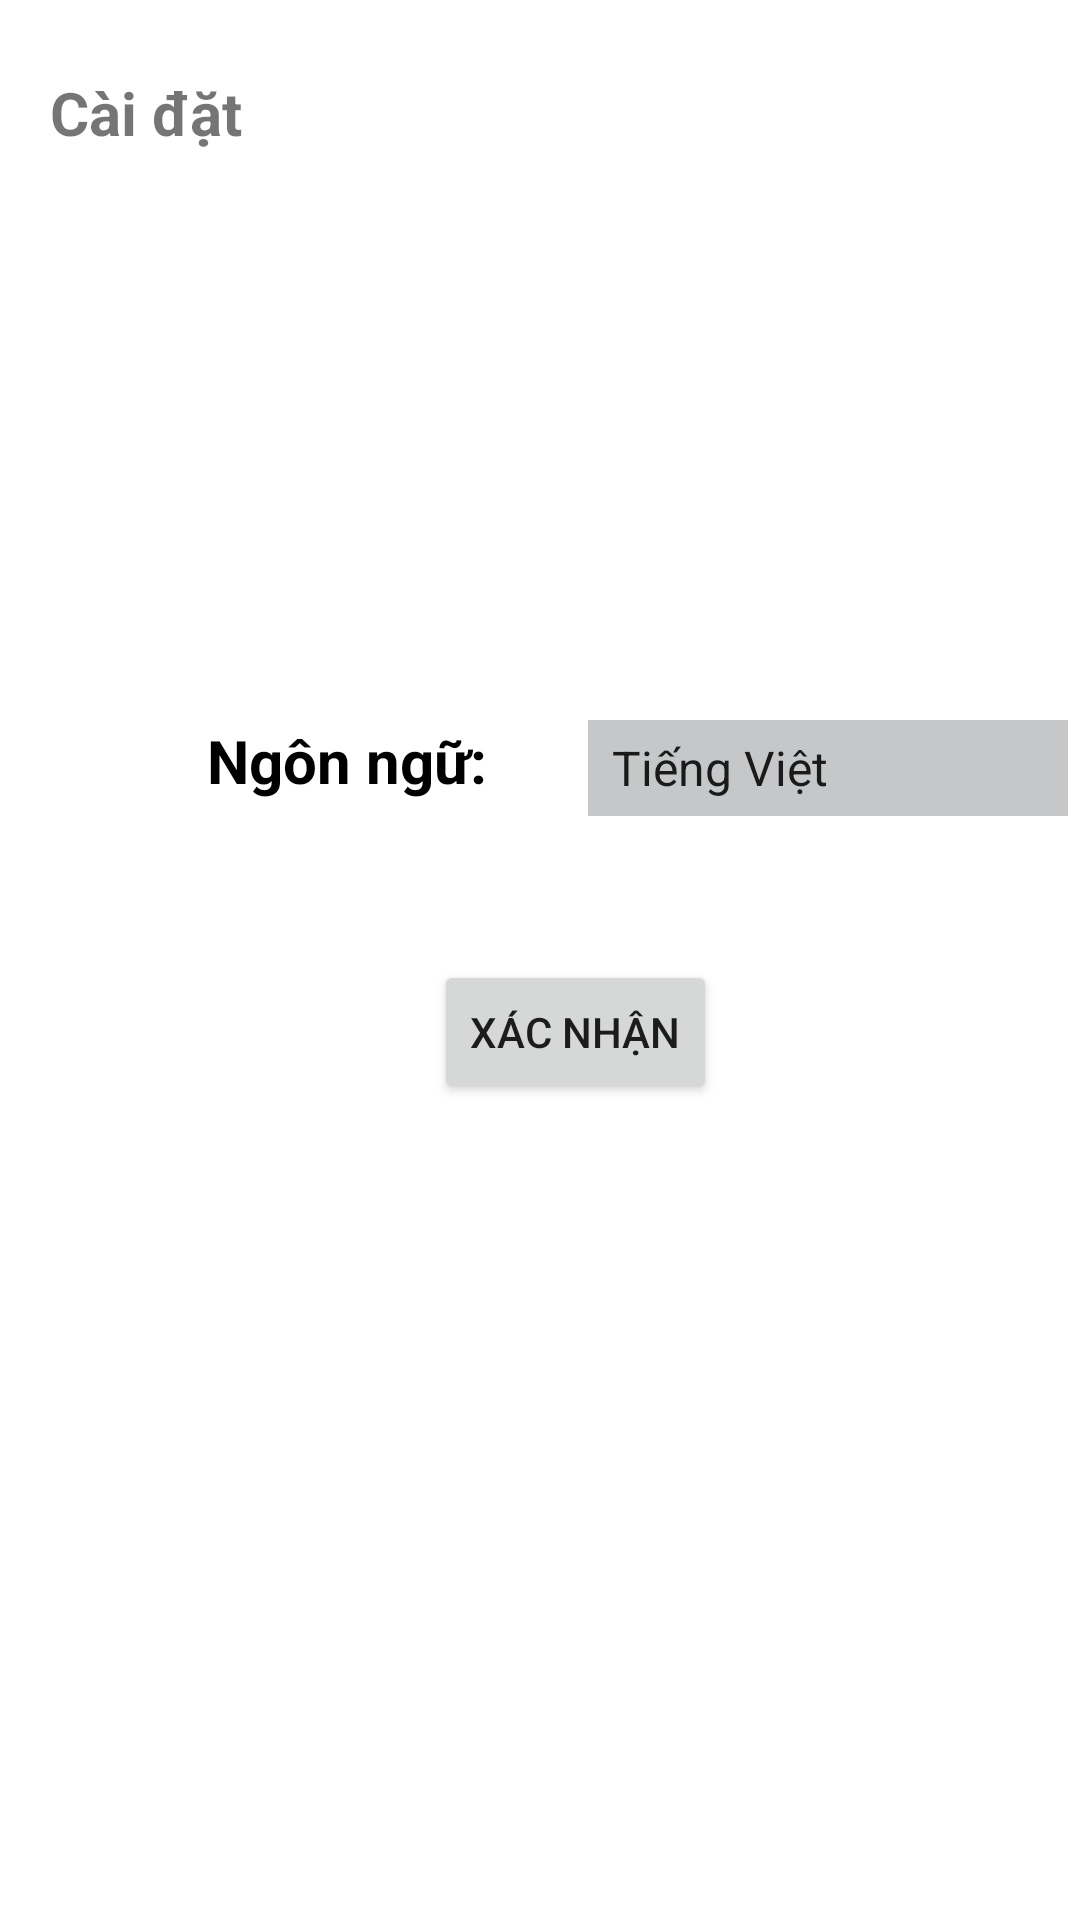

Produce the Android XML layout that renders to this screen, including the resource entries it uses.
<!-- AndroidManifest.xml: application theme Theme.MyFoodApp -->
<!-- res/layout/fragment_setting.xml -->
<?xml version="1.0" encoding="utf-8"?>
<androidx.constraintlayout.widget.ConstraintLayout xmlns:android="http://schemas.android.com/apk/res/android"
    xmlns:app="http://schemas.android.com/apk/res-auto"
    xmlns:tools="http://schemas.android.com/tools"
    android:layout_width="match_parent"
    android:layout_height="match_parent"
    tools:context=".ui.setting.SettingFragment">

    <TextView
        android:id="@+id/textViewSetting"
        android:layout_width="314dp"
        android:layout_height="64dp"
        android:layout_marginTop="24dp"
        android:text="Cài đặt"
        android:textSize="20dp"
        android:textStyle="bold"
        app:layout_constraintEnd_toEndOf="parent"
        app:layout_constraintHorizontal_bias="0.36"
        app:layout_constraintStart_toStartOf="parent"
        app:layout_constraintTop_toTopOf="parent" />

    <TextView
        android:id="@+id/buttonLanguage"
        android:layout_width="wrap_content"
        android:layout_height="wrap_content"
        android:textSize="20dp"
        android:textColor="@color/black"
        android:textStyle="bold"
        android:layout_marginTop="152dp"
        android:text="Ngôn ngữ:"
        app:layout_constraintEnd_toEndOf="parent"
        app:layout_constraintHorizontal_bias="0.259"
        app:layout_constraintStart_toStartOf="parent"
        app:layout_constraintTop_toBottomOf="@+id/textViewSetting" />

    <Button
        android:id="@+id/bt_confirm"
        android:layout_width="wrap_content"
        android:layout_height="wrap_content"
        android:layout_marginTop="80dp"
        android:text="Xác nhận"
        app:layout_constraintEnd_toEndOf="parent"
        app:layout_constraintHorizontal_bias="0.545"
        app:layout_constraintStart_toStartOf="parent"
        app:layout_constraintTop_toTopOf="@+id/buttonLanguage" />

    <Spinner
        android:id="@+id/textView8"
        android:entries="@array/language"
        android:layout_width="160dp"
        android:layout_height="32dp"
        android:layout_marginStart="196dp"
        android:layout_marginTop="152dp"
        android:background="@color/material_dynamic_neutral80"
        android:textColor="@color/black"
        android:textSize="20dp"
        app:layout_constraintStart_toStartOf="parent"
        app:layout_constraintTop_toBottomOf="@+id/textViewSetting" />
</androidx.constraintlayout.widget.ConstraintLayout>
<!-- resources referenced by this layout -->
<resources>
  <string-array name="language">
          <item>Tiếng Việt</item>
      </string-array>
  <color name="black">#FF000000</color>
  <style name="Theme.MyFoodApp" parent="Theme.MaterialComponents.DayNight.DarkActionBar">
          
          <item name="colorPrimary">@color/purple_500</item>
          <item name="colorPrimaryVariant">@color/purple_700</item>
          <item name="colorOnPrimary">@color/white</item>
          
          <item name="colorSecondary">@color/teal_200</item>
          <item name="colorSecondaryVariant">@color/teal_700</item>
          <item name="colorOnSecondary">@color/black</item>
          
          <item name="android:statusBarColor">?attr/colorPrimaryVariant</item>
          
      </style>
  <color name="purple_500">#FF6200EE</color>
  <color name="purple_700">#FFC107</color>
  <color name="white">#FFFFFFFF</color>
  <color name="teal_200">#FF03DAC5</color>
  <color name="teal_700">#FF018786</color>
</resources>
